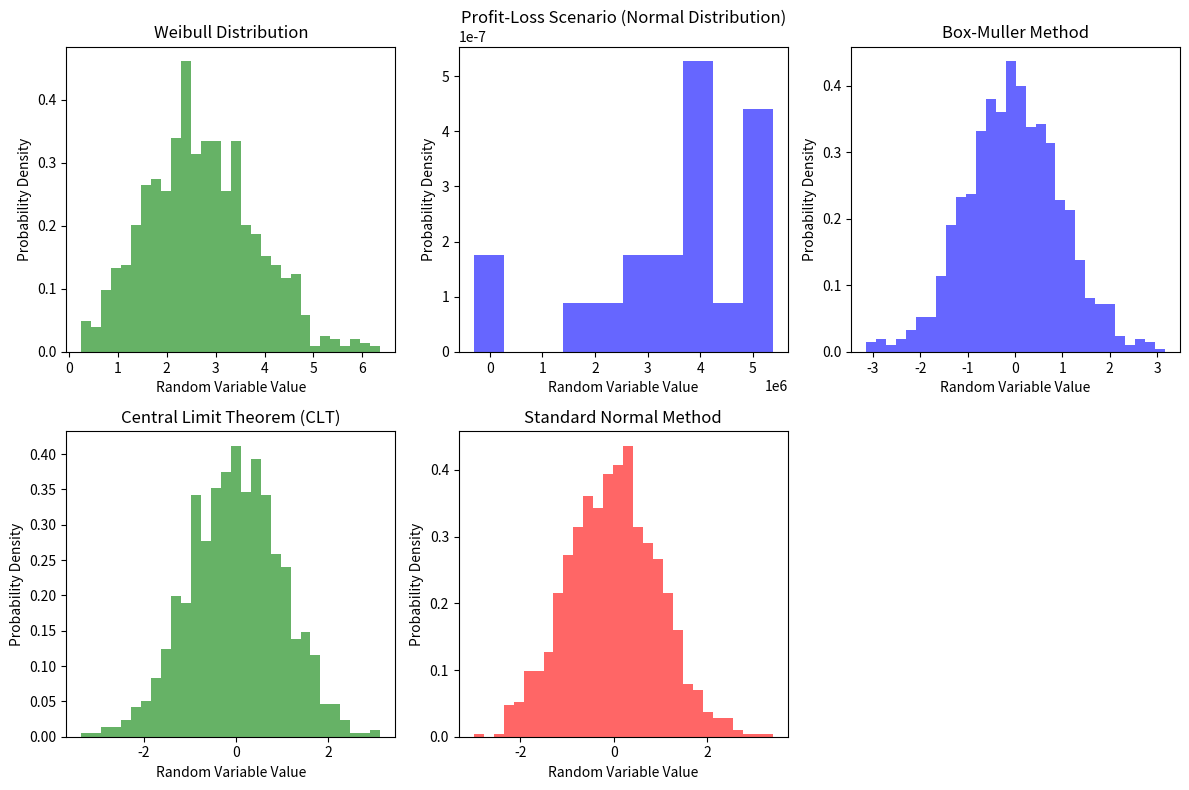

Write the Python code that produced this figure.
import numpy as np
import matplotlib.pyplot as plt

def weibull_random_variable(k, lambd, size=1):
    # Generate random variables from the Weibull distribution using inverse transform method
    u = np.random.uniform(0, 1, size)
    x = lambd * (-np.log(1 - u))**(1/k)
    return x

def untung_rugi_random_variable(num_simulations, mean, std_dev):
    # Generate random variate for profit-loss scenario using normal distribution
    return np.random.normal(mean, std_dev, num_simulations)

def box_muller_random_variable(size=1):
    # Generate random variables from standard normal distribution using Box-Muller method
    u1 = np.random.uniform(0, 1, size)
    u2 = np.random.uniform(0, 1, size)
    z0 = np.sqrt(-2 * np.log(u1)) * np.cos(2 * np.pi * u2)
    z1 = np.sqrt(-2 * np.log(u1)) * np.sin(2 * np.pi * u2)
    return z0, z1

def central_limit_random_variable(distribution_func, num_samples, sample_size):
    # Generate random variables using Central Limit Theorem (CLT)
    samples_sum = np.sum(distribution_func(size=(num_samples, sample_size)), axis=1)
    z = (samples_sum - np.mean(samples_sum)) / np.std(samples_sum)
    return z

def standard_normal_random_variable(mean, variance, size=1):
    # Generate random variables from normal distribution with given mean and variance
    x = np.random.normal(mean, np.sqrt(variance), size)
    z = (x - mean) / np.sqrt(variance)
    return z

# Parameters for normal distribution
mean_untung_rugi = 3000000  # Mean untuk persoalan untung-rugi
std_dev_untung_rugi = 1500000  # Standar deviasi untuk persoalan untung-rugi

# Simulate random variables for Weibull distribution
k = 2.5
lambd = 3
num_samples_weibull = 1000
weibull_samples = weibull_random_variable(k, lambd, num_samples_weibull)

# Simulate random variate for profit-loss scenario using normal distribution
num_simulations = 20
untung_rugi_samples = untung_rugi_random_variable(num_simulations, mean_untung_rugi, std_dev_untung_rugi)

# Cetak 20 random variate dari distribusi normal untuk persoalan untung-rugi
print("20 Random Variate dari Persoalan Untung-Rugi (Distribusi Normal):")
print(untung_rugi_samples)


# Simulate random variables using different methods for normal distribution
num_samples_normal = 1000
sample_size_clt = 100
z_box_muller, _ = box_muller_random_variable(size=num_samples_normal)
z_clt = central_limit_random_variable(np.random.uniform, num_samples_normal, sample_size_clt)
z_standard_normal = standard_normal_random_variable(mean=mean_untung_rugi, variance=std_dev_untung_rugi**2, size=num_samples_normal)

# Plot histograms of simulated random variables
plt.figure(figsize=(12, 8))

plt.subplot(2, 3, 1)
plt.hist(weibull_samples, bins=30, density=True, alpha=0.6, color='g')
plt.title('Weibull Distribution')
plt.xlabel('Random Variable Value')
plt.ylabel('Probability Density')

plt.subplot(2, 3, 2)
plt.hist(untung_rugi_samples, bins=10, density=True, alpha=0.6, color='b')
plt.title('Profit-Loss Scenario (Normal Distribution)')
plt.xlabel('Random Variable Value')
plt.ylabel('Probability Density')

plt.subplot(2, 3, 3)
plt.hist(z_box_muller, bins=30, density=True, alpha=0.6, color='b')
plt.title('Box-Muller Method')
plt.xlabel('Random Variable Value')
plt.ylabel('Probability Density')

plt.subplot(2, 3, 4)
plt.hist(z_clt, bins=30, density=True, alpha=0.6, color='g')
plt.title('Central Limit Theorem (CLT)')
plt.xlabel('Random Variable Value')
plt.ylabel('Probability Density')

plt.subplot(2, 3, 5)
plt.hist(z_standard_normal, bins=30, density=True, alpha=0.6, color='r')
plt.title('Standard Normal Method')
plt.xlabel('Random Variable Value')
plt.ylabel('Probability Density')

plt.tight_layout()
plt.show()
